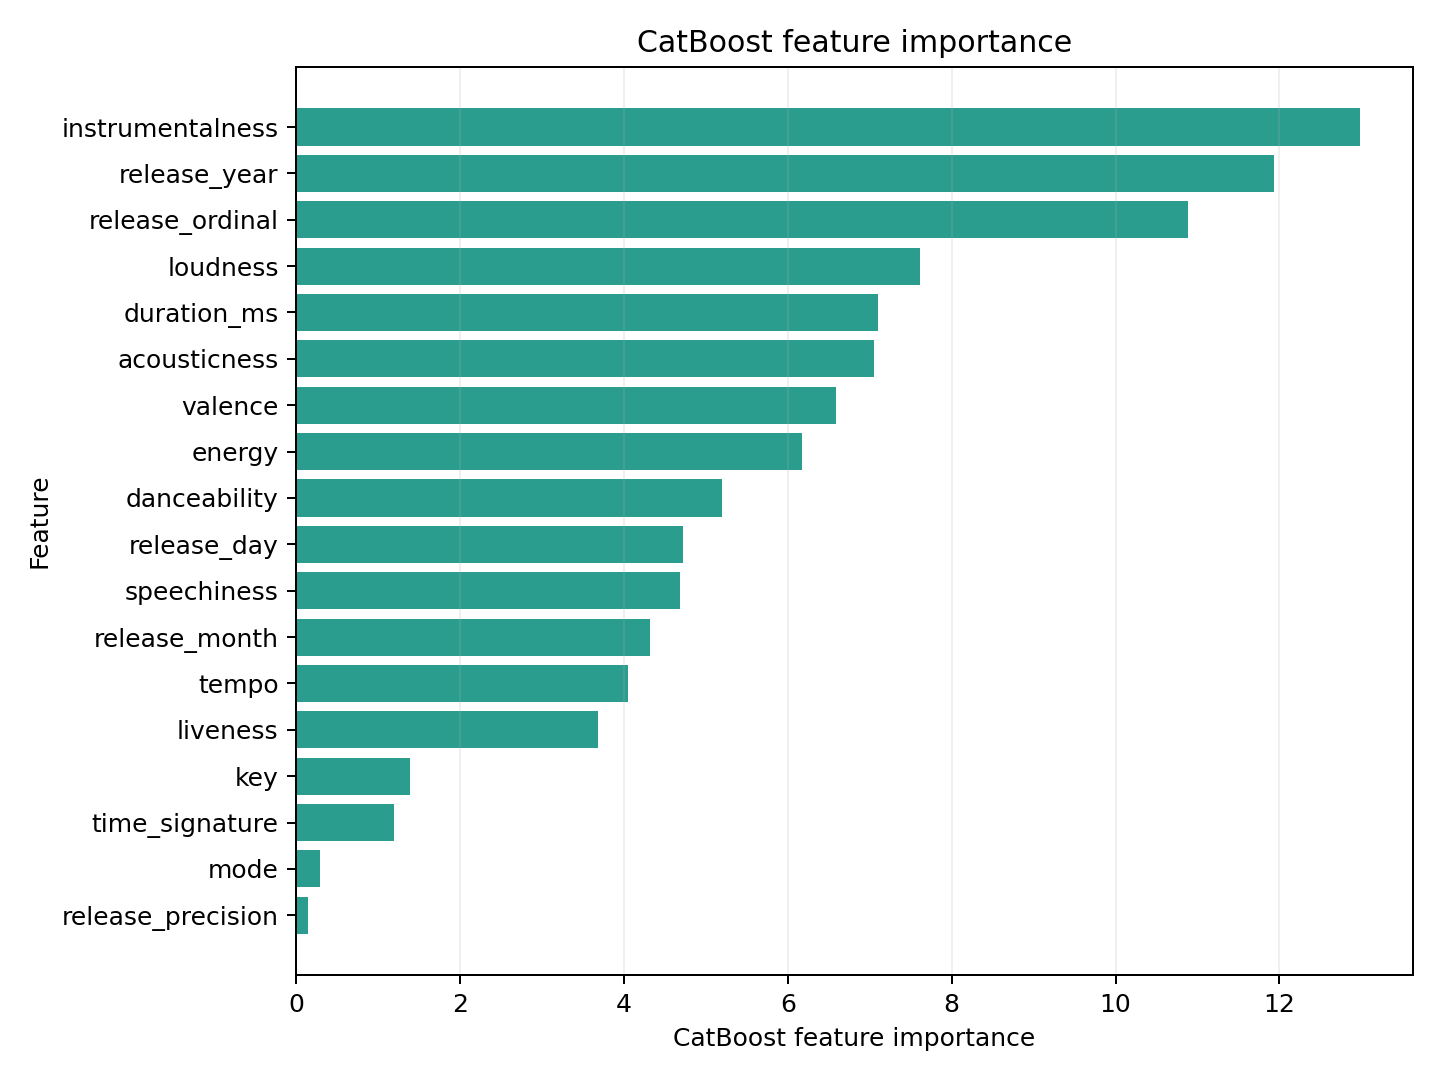

Values plotted in this chart, from the file beside it:
rank, feature, importance
1, instrumentalness, 12.98
2, release_year, 11.93
3, release_ordinal, 10.88
4, loudness, 7.617
5, duration_ms, 7.107
6, acousticness, 7.053
7, valence, 6.586
8, energy, 6.17
9, danceability, 5.201
10, release_day, 4.719
11, speechiness, 4.687
12, release_month, 4.313
13, tempo, 4.048
14, liveness, 3.687
15, key, 1.395
16, time_signature, 1.197
17, mode, 0.2858
18, release_precision, 0.1398
